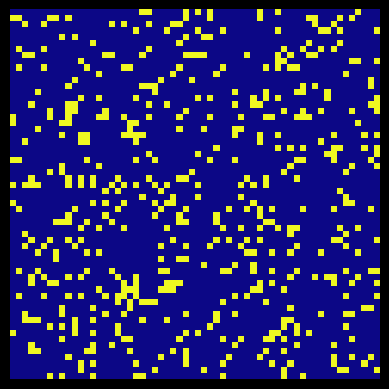

The script that saved this image: (Note: this script raises an exception after producing the figure.)
import matplotlib.animation as animation
import matplotlib.pyplot as plt
import numpy as np

def update(_, N):
    img.set_data(grid)
    auxiliaryGrid = grid.copy()
    return [img]

N = 60
P = 0.15

# Cells initialized with either 0 (dead) or 1 (alive)
grid = np.random.choice([0, 1], N * N, p=[1 - P, P]).reshape(N, N)
auxiliaryGrid = grid.copy()

plt.style.use("dark_background")
fig, ax = plt.subplots()
img = ax.imshow(grid, cmap="plasma", interpolation='nearest')
plt.axis('off')  # Hide axes for cleaner output

ani = animation.FuncAnimation(fig, update, fargs=(N,), interval=200, save_count=200)
ani.save("custom_life.mp4", dpi=300)
